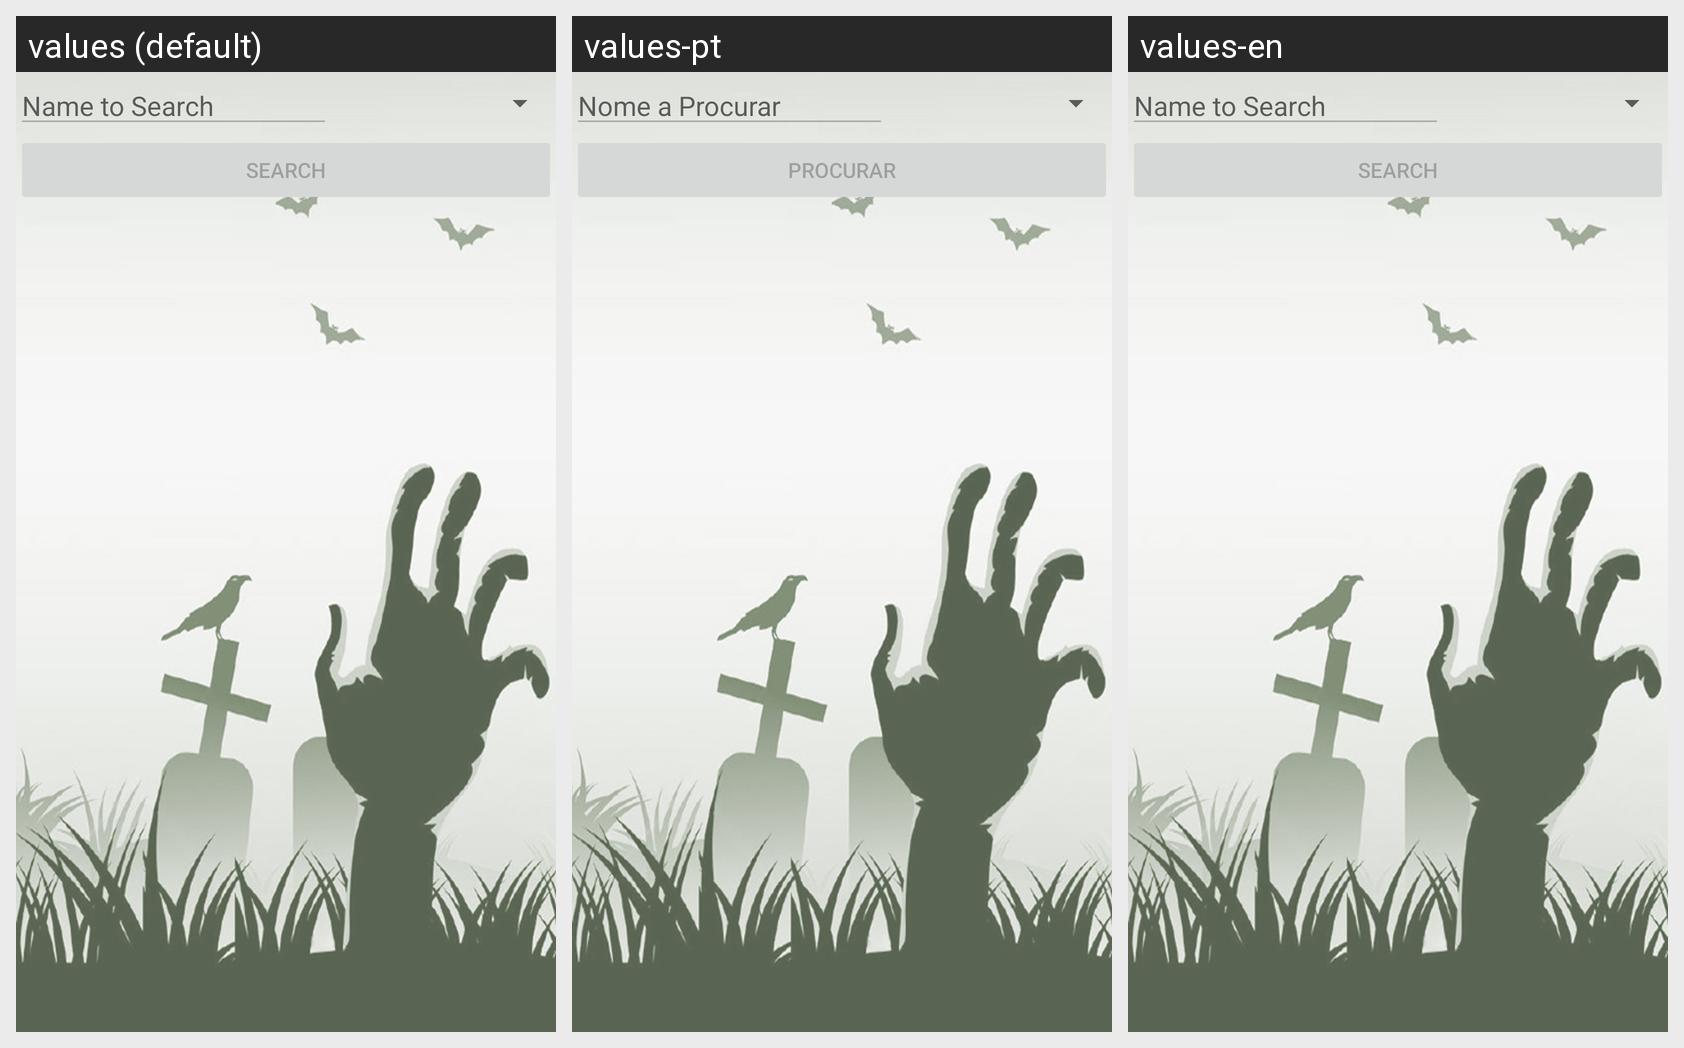

The same Android screen rendered under several of its app's locales, left to right. List the strings drawn on it with the default value and each locale's translation.
Android screen res/layout/activity_search.xml rendered under 3 locales, left to right: values (default), values-pt, values-en. Device: Nexus 5 (rendered at 1080×1920; each locale shown at half size, 540×960, under a caption strip naming it); theme Theme.AppCompat.Light.NoActionBar.
Strings drawn on this screen, with the default value and each locale's value (text and hints the layout hard-codes appear in the picture but are not listed):

name_to_search
  values: Name to Search
  values-pt: Nome a Procurar
  values-en: Name to Search

search
  values: Search
  values-pt: Procurar
  values-en: Search
